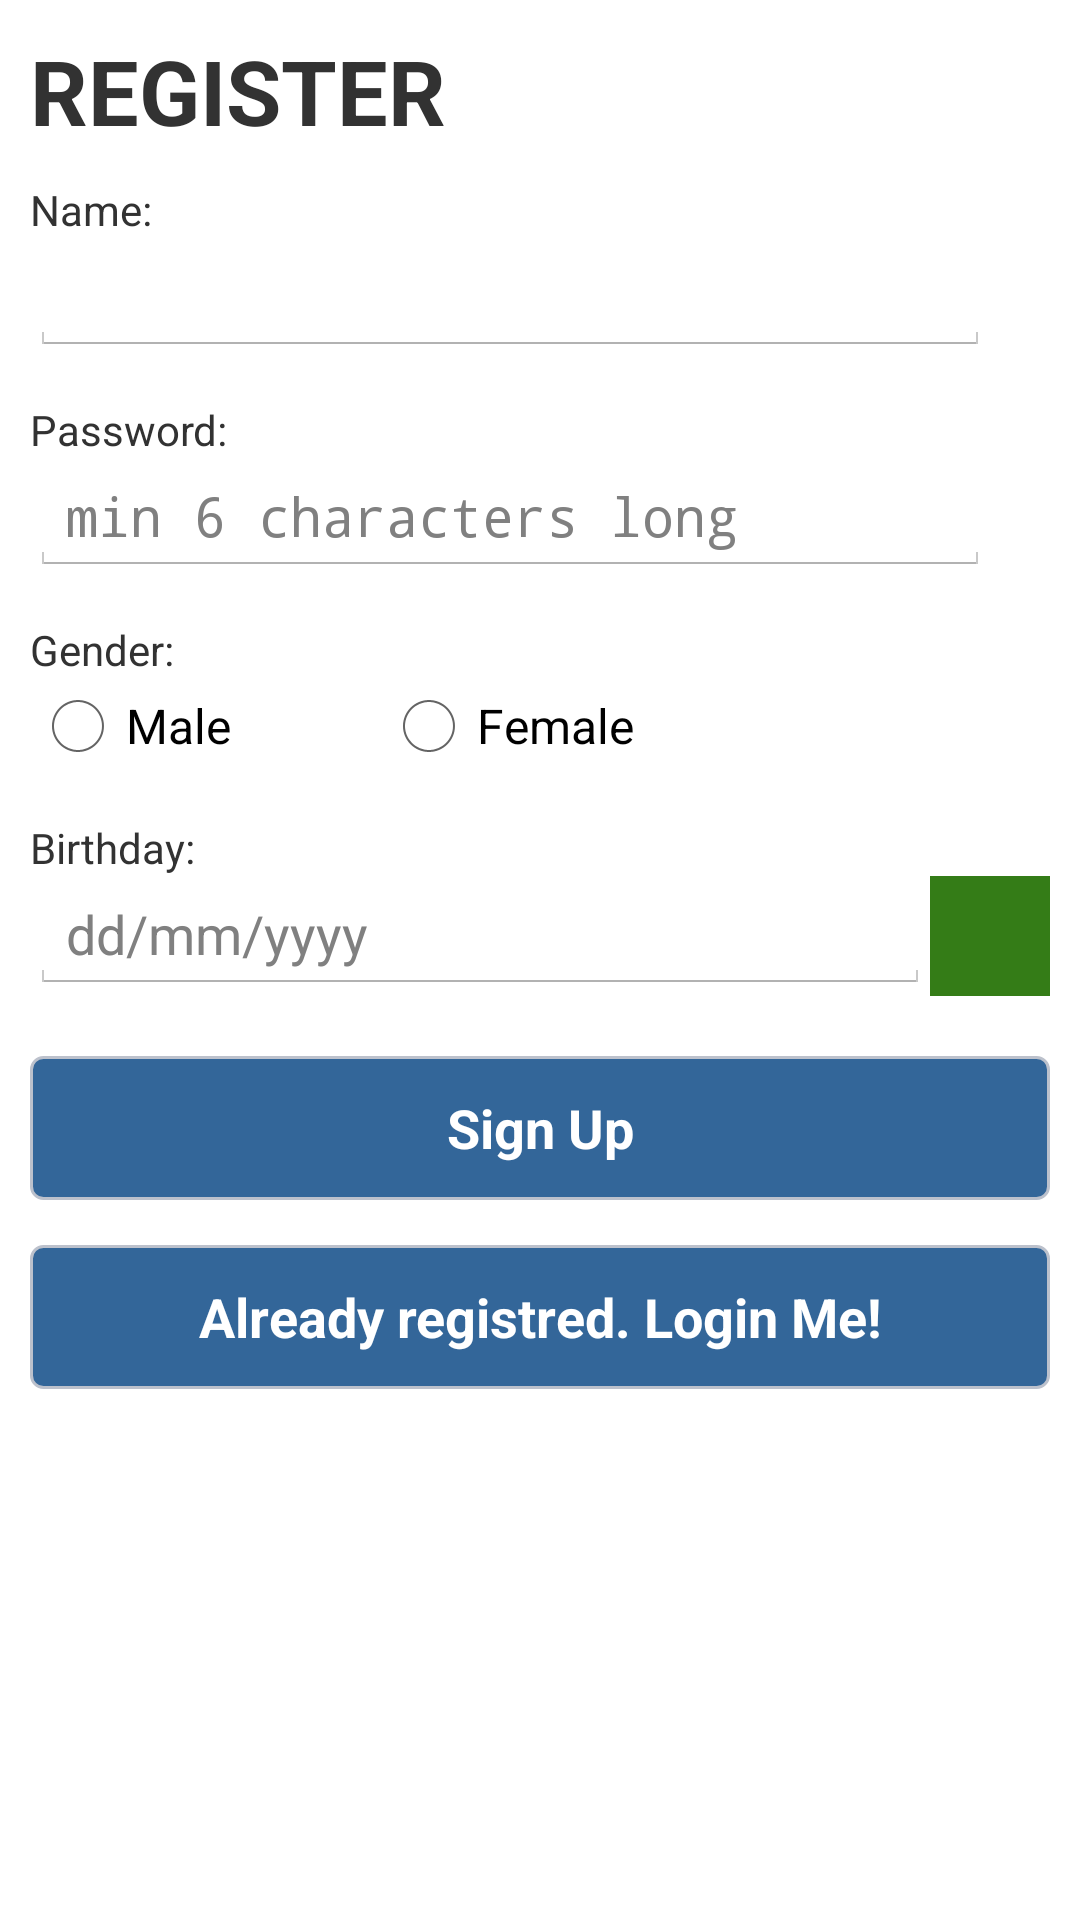

Reconstruct the res/layout file that produces this screen, plus the resources it refers to.
<!-- AndroidManifest.xml: application theme CustomActionBarTheme -->
<!-- res/layout/enter_details_signup.xml -->
<?xml version="1.0" encoding="utf-8"?>
<ScrollView xmlns:android="http://schemas.android.com/apk/res/android"
    android:layout_width="fill_parent"
    android:layout_height="fill_parent" >
 
   <LinearLayout
        android:layout_width="fill_parent"
        android:layout_height="wrap_content"
        android:orientation="vertical"
        android:padding="10dip" >
        
       
        <TextView
            android:layout_width="fill_parent"
            android:layout_height="wrap_content"
            android:layout_marginBottom="10dip"
            android:text="@string/reg"
            android:textSize="30sp"
            android:textStyle="bold" />
      
        <TextView
            android:layout_width="fill_parent"
            android:layout_height="wrap_content"
            android:text="@string/name" />
        
         <LinearLayout android:layout_width="fill_parent"
            android:layout_height="wrap_content"
            android:orientation="horizontal">
            
        <EditText
            android:id="@+id/etname"
            android:inputType="text"
            android:layout_width="0dp"
            android:layout_weight="1"
            android:layout_height="wrap_content" />
         
        <ImageView
        android:layout_width="20dp"
        android:layout_height="20dp"
        android:visibility="invisible"
        android:id="@+id/wrong_name"
        android:contentDescription="@string/hint_wrong"
        android:src="@drawable/ic_wrong" />
        
         </LinearLayout>
       
        <TextView
            android:layout_width="fill_parent"
            android:layout_height="wrap_content"
            android:layout_marginTop="15dip"
            android:text="@string/password_signup" />
        
        <LinearLayout android:layout_width="fill_parent"
            android:layout_height="wrap_content"
            android:orientation="horizontal">
        
        <EditText
            android:id="@+id/etpassword"
            android:layout_width="0dp"
            android:layout_height="wrap_content"
            android:inputType="textPassword"
            android:hint="@string/pass_hint" 
            android:layout_weight="1"/>
        
        <ImageView
        android:layout_width="20dp"
        android:layout_height="20dp"
        android:visibility="invisible"
        android:id="@+id/wrong_pass"
        android:contentDescription="@string/hint_wrong"
        android:src="@drawable/ic_wrong" />
        
        </LinearLayout>
        
         <TextView
            android:layout_width="fill_parent"
            android:layout_height="wrap_content"
            android:layout_marginTop="15dip"
            android:text="@string/gender" />
         
         <RadioGroup 
    android:layout_width="fill_parent"
    android:layout_height="wrap_content"
    android:orientation="horizontal">
    
    <RadioButton android:id="@+id/radio_male"
        android:layout_width="wrap_content"
        android:layout_height="wrap_content"
        android:text="@string/male"
        android:onClick="onRadioButtonClicked"/>
    
    <RadioButton android:id="@+id/radio_female"
        android:layout_width="wrap_content"
        android:layout_height="wrap_content"
        android:text="@string/female"
        android:onClick="onRadioButtonClicked"
        android:layout_marginLeft="50dp"/>

    <ImageView
        android:layout_width="20dp"
        android:layout_height="20dp"
        android:layout_marginLeft="20dp"
        android:visibility="invisible"
        android:id="@+id/wrong_gender"
        android:contentDescription="@string/hint_wrong"
        android:src="@drawable/ic_wrong" />

</RadioGroup>

          <TextView
            android:layout_width="fill_parent"
            android:layout_height="wrap_content"
            android:layout_marginTop="15dip"
            android:text="@string/birth" 
            />
          
          <LinearLayout android:layout_width="fill_parent"
              android:layout_height="wrap_content"
              android:orientation="horizontal">
              
               <EditText
            android:id="@+id/etbirth"
            android:layout_width="0dp"
            android:hint="@string/date_hint"
            android:layout_height="wrap_content"
            android:layout_weight="1"
             />
               
               <ImageButton android:layout_width="40dp"
                   android:scaleType="fitXY"
                   android:background="#347C17"
                   android:contentDescription="@string/date_hint"
                   android:layout_height="40dp"
                   android:id="@+id/datepicker"
                   android:src="@drawable/ic_menu_my_calendar"/>
               
          </LinearLayout>
         
          
        
        <Button
            android:id="@+id/signup"
            android:layout_width="fill_parent"
            android:layout_height="wrap_content"
            android:layout_marginTop="20dip"
            android:text="@string/signup_email"
            android:textStyle="bold"
            android:textColor="@color/white"
            android:background="@drawable/login_button" />

        <Button
            android:id="@+id/btnLinkToLoginScreen"
            android:layout_width="fill_parent"
            android:layout_height="wrap_content"
            android:layout_marginTop="15dip"
            android:background="@drawable/login_button"
            android:text="@string/logme"
            android:textColor="@color/white"
            android:textStyle="bold" />
     
    </LinearLayout>
 
</ScrollView>
<!-- resources referenced by this layout -->
<resources>
  <color name="white">#FFFFFF</color>
  <!-- drawable login_button (drawable) -->
  <?xml version="1.0" encoding="utf-8"?>
  <selector xmlns:android="http://schemas.android.com/apk/res/android"
      >
  
      
      <item android:drawable="@drawable/login_button_selected" android:state_pressed="true"/>
      
      <item android:drawable="@drawable/login_button_selected" android:state_selected="true"/>
      
      <item android:drawable="@drawable/login_button_default" android:state_focused="true"/>
      
      <item android:drawable="@drawable/login_button_default"/>
  
  </selector>
  <string name="birth">Birthday:</string>
  <string name="date_hint">dd/mm/yyyy</string>
  <string name="female">Female</string>
  <string name="gender">Gender:</string>
  <string name="hint_wrong">invalid field</string>
  <string name="logme">Already registred. Login Me!</string>
  <string name="male">Male</string>
  <string name="name">Name:</string>
  <string name="pass_hint">min 6 characters long</string>
  <string name="password_signup">Password:</string>
  <string name="reg">REGISTER</string>
  <string name="signup_email">Sign Up</string>
  <style name="CustomActionBarTheme" parent="@android:style/Theme.Holo.Light.DarkActionBar">
          <item name="android:actionBarStyle">@style/MyActionBar</item>
      </style>
  <!-- drawable login_button_selected (drawable) -->
  <?xml version="1.0" encoding="utf-8"?>
  <shape xmlns:android="http://schemas.android.com/apk/res/android"
      android:shape="rectangle" >
  
      <solid android:color="@color/blue_backgroung_selected" />
      
      <stroke
          
          android:width="1dip"
          android:color="@color/border_color" />
  
      <corners android:radius="@dimen/radius4" />
  
  </shape>
  <!-- drawable login_button_default (drawable) -->
  <?xml version="1.0" encoding="utf-8"?>
  <shape xmlns:android="http://schemas.android.com/apk/res/android"
      android:shape="rectangle" >
  
      <solid android:color="@color/button_background" />
  
      <stroke
         
          android:width="1dip"
          android:color="@color/border_color" />
  
      <corners android:radius="@dimen/radius4" />
  
  </shape>
  <style name="MyActionBar" parent="@android:style/Widget.Holo.Light.ActionBar.Solid.Inverse">
          <item name="android:background">#2b547e</item>
      </style>
  <color name="blue_backgroung_selected">#264768</color>
  <color name="border_color">#bcc1cc</color>
  <dimen name="radius4">4dp</dimen>
  <color name="button_background">#336699</color>
</resources>
